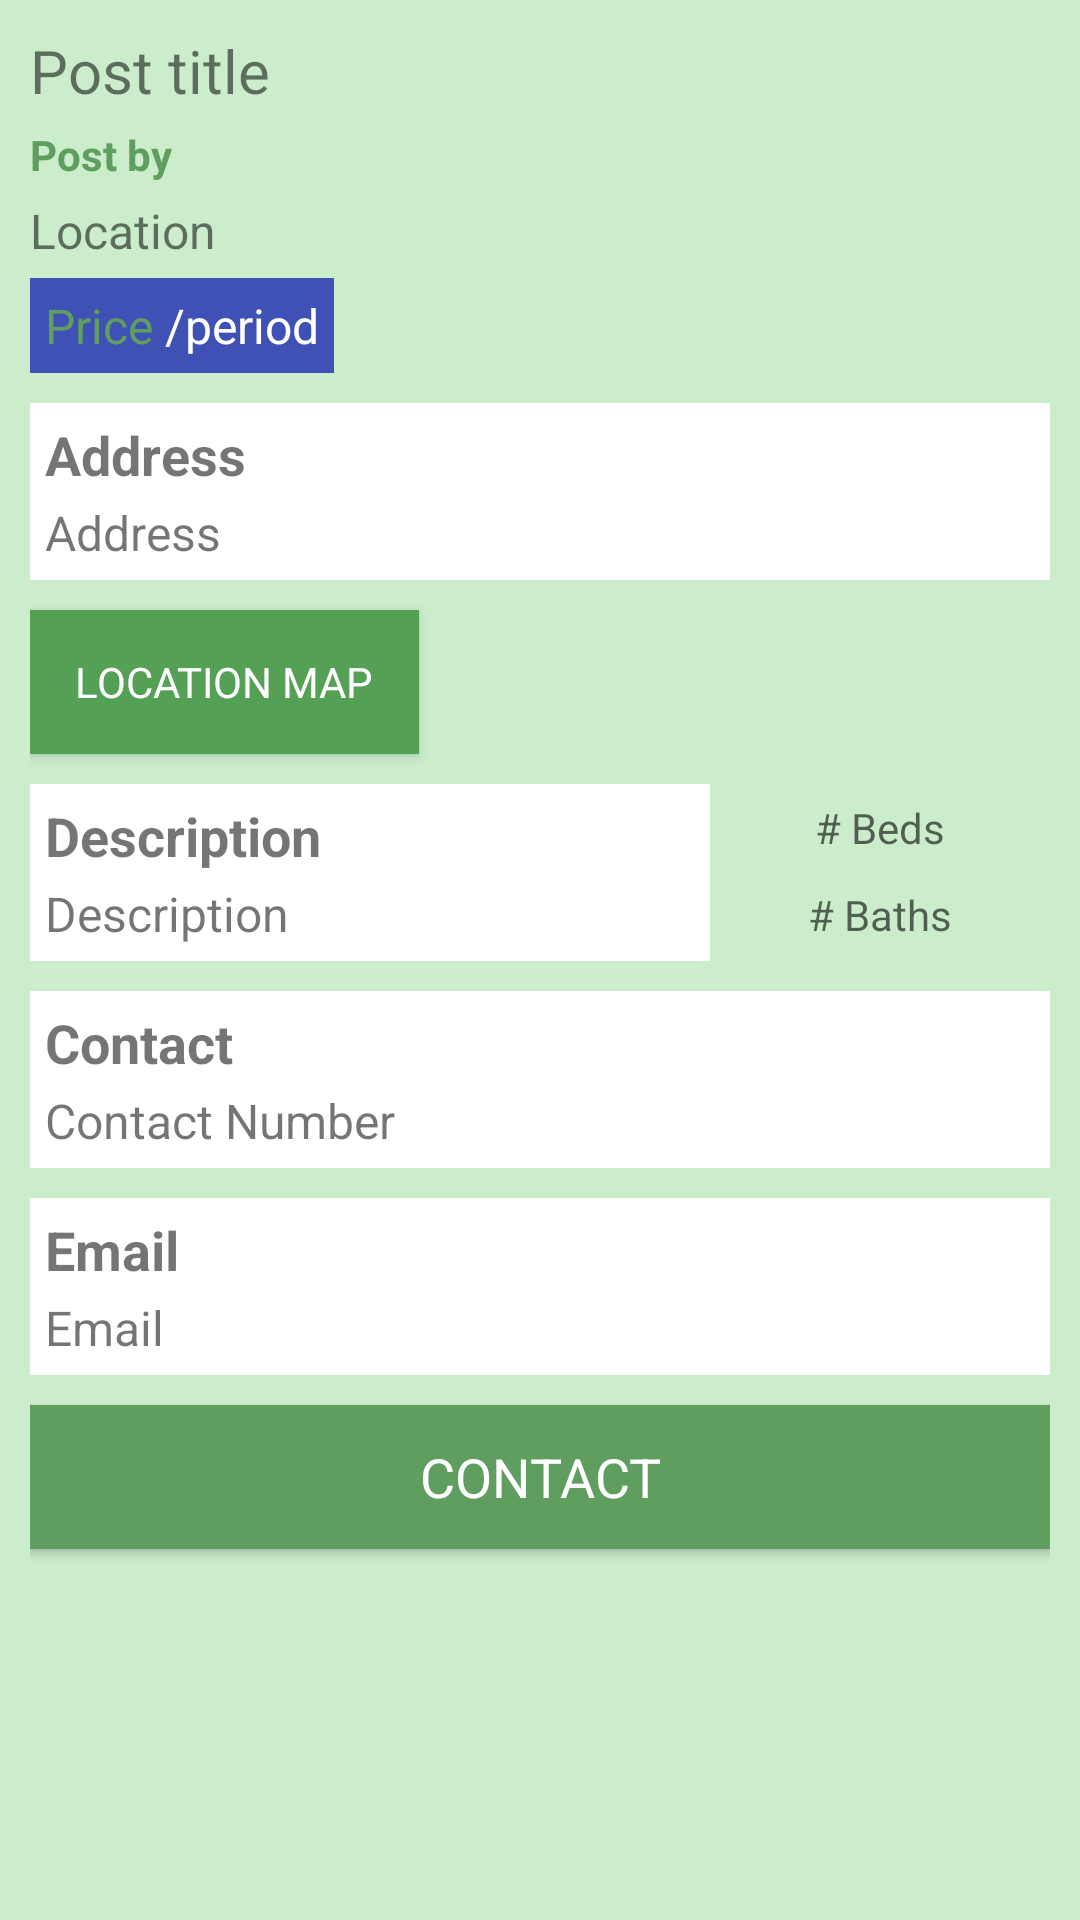

Write the Android layout XML for this screen, with the resource values it uses.
<!-- AndroidManifest.xml: application theme AppTheme -->
<!-- res/layout/activity_home_details.xml -->
<?xml version="1.0" encoding="utf-8"?>
<LinearLayout xmlns:android="http://schemas.android.com/apk/res/android"
    xmlns:app="http://schemas.android.com/apk/res-auto"
    xmlns:tools="http://schemas.android.com/tools"
    android:layout_width="match_parent"
    android:layout_height="match_parent"
    android:orientation="vertical"
    android:background="@color/colorPrimaryLight"
    tools:context=".HomeDetailsActivity">

    <ScrollView
        android:layout_width="match_parent"
        android:layout_height="match_parent">

        <LinearLayout
            android:layout_width="match_parent"
            android:layout_height="wrap_content"
            android:orientation="vertical"
            android:padding="10dp">

            <TextView
                android:id="@+id/tvPostTitle"
                android:layout_width="match_parent"
                android:layout_height="wrap_content"
                android:text="Post title"
                android:layout_marginBottom="5dp"
                android:textSize="20sp"/>

            <LinearLayout
                android:layout_width="match_parent"
                android:layout_height="wrap_content"
                android:orientation="horizontal"
                android:layout_marginBottom="5dp">

                <TextView
                    android:id="@+id/tvPostBy"
                    android:layout_width="wrap_content"
                    android:layout_height="wrap_content"
                    android:textStyle="bold"
                    android:textColor="@color/colorPrimaryDark"
                    android:text="Post by"/>

            </LinearLayout>

            <TextView
                android:id="@+id/tvLocation"
                android:layout_width="match_parent"
                android:layout_height="wrap_content"
                android:textSize="16sp"
                android:layout_marginBottom="5dp"
                android:text="Location"/>

            <LinearLayout
                android:layout_width="wrap_content"
                android:layout_height="wrap_content"
                android:background="@color/colorTextIcons"
                android:padding="5dp"
                android:layout_marginBottom="10dp"
                android:orientation="horizontal">

                <TextView
                    android:id="@+id/tvPostHousePrice"
                    android:layout_width="wrap_content"
                    android:layout_height="match_parent"
                    android:textColor="@color/colorAccent"
                    android:textSize="16sp"
                    android:text="Price"/>

                <TextView
                    android:id="@+id/tvPostPeriod"
                    android:layout_width="wrap_content"
                    android:layout_height="match_parent"
                    android:textColor="@color/colorCardView"
                    android:textSize="16sp"
                    android:text=" /period"/>

            </LinearLayout>
            <LinearLayout
                android:layout_width="match_parent"
                android:layout_height="wrap_content"
                android:background="@color/colorCardView"
                android:padding="5dp"
                android:layout_marginBottom="10dp"
                android:orientation="vertical">

                <TextView
                    android:layout_width="match_parent"
                    android:layout_height="wrap_content"
                    android:textSize="18sp"
                    android:layout_marginBottom="3dp"
                    android:textStyle="bold"
                    android:text="Address"/>

                <TextView
                    android:id="@+id/tvAddress"
                    android:layout_width="match_parent"
                    android:layout_height="wrap_content"
                    android:textSize="16sp"
                    android:text="Address"/>
            </LinearLayout>

            <Button
                android:id="@+id/btnLocation"
                android:layout_width="wrap_content"
                android:layout_height="wrap_content"
                android:background="@color/colorPrimary"
                android:textColor="@color/colorCardView"
                android:paddingLeft="15dp"
                android:paddingRight="15dp"
                android:layout_marginBottom="10dp"
                android:text="Location Map"/>

            <LinearLayout
                android:layout_width="match_parent"
                android:layout_height="wrap_content"
                android:layout_marginBottom="10dp"
                android:orientation="horizontal">

                <LinearLayout
                    android:layout_width="0dp"
                    android:layout_weight="4"
                    android:layout_height="wrap_content"
                    android:background="@color/colorCardView"
                    android:padding="5dp"
                    android:orientation="vertical">

                    <TextView
                        android:layout_width="match_parent"
                        android:layout_height="wrap_content"
                        android:textSize="18sp"
                        android:layout_marginBottom="3dp"
                        android:textStyle="bold"
                        android:text="Description"/>

                    <TextView
                        android:id="@+id/tvPostDescription"
                        android:layout_width="match_parent"
                        android:layout_height="wrap_content"
                        android:textSize="16sp"
                        android:text="Description"/>

                </LinearLayout>

                <LinearLayout
                    android:layout_width="0dp"
                    android:layout_weight="2"
                    android:layout_height="wrap_content"
                    android:orientation="vertical">

                    <TextView
                        android:id="@+id/tvNumOfBeds"
                        android:layout_width="match_parent"
                        android:layout_height="wrap_content"
                        android:padding="5dp"
                        android:gravity="center_horizontal"
                        android:hint="# Beds"/>

                    <TextView
                        android:id="@+id/tvNumOfBaths"
                        android:layout_width="match_parent"
                        android:layout_height="wrap_content"
                        android:padding="5dp"
                        android:gravity="center_horizontal"
                        android:hint="# Baths" />
                </LinearLayout>
            </LinearLayout>

            <LinearLayout
                android:layout_width="match_parent"
                android:layout_height="wrap_content"
                android:background="@color/colorCardView"
                android:padding="5dp"
                android:layout_marginBottom="10dp"
                android:orientation="vertical">

                <TextView
                    android:layout_width="match_parent"
                    android:layout_height="wrap_content"
                    android:textSize="18sp"
                    android:layout_marginBottom="3dp"
                    android:textStyle="bold"
                    android:text="Contact"/>

                <TextView
                    android:id="@+id/tvContact"
                    android:layout_width="match_parent"
                    android:layout_height="wrap_content"
                    android:textSize="16sp"
                    android:text="Contact Number"/>
            </LinearLayout>
            <LinearLayout
                android:layout_width="match_parent"
                android:layout_height="wrap_content"
                android:background="@color/colorCardView"
                android:padding="5dp"
                android:layout_marginBottom="10dp"
                android:orientation="vertical">

                <TextView
                    android:layout_width="match_parent"
                    android:layout_height="wrap_content"
                    android:textSize="18sp"
                    android:layout_marginBottom="3dp"
                    android:textStyle="bold"
                    android:text="Email"/>

                <TextView
                    android:id="@+id/tvEmail"
                    android:layout_width="match_parent"
                    android:layout_height="wrap_content"
                    android:textSize="16sp"
                    android:text="Email"/>

            </LinearLayout>

            <Button
                android:id="@+id/btnContactPostOwner"
                android:layout_width="match_parent"
                android:layout_height="wrap_content"
                android:background="@color/colorPrimaryDark"
                android:textColor="@color/colorCardView"
                android:textSize="18sp"
                android:layout_marginBottom="10dp"
                android:text="Contact"/>

        </LinearLayout>

    </ScrollView>

</LinearLayout>
<!-- resources referenced by this layout -->
<resources>
  <color name="colorAccent">#609E60</color>
  <color name="colorCardView">#FFFFFF</color>
  <color name="colorPrimary">#54A155</color>
  <color name="colorPrimaryDark">#609E60</color>
  <color name="colorPrimaryLight">#CBEDCB</color>
  <color name="colorTextIcons">#3F51B5</color>
  <style name="AppTheme" parent="Theme.AppCompat.Light.DarkActionBar">
          
          <item name="colorPrimary">@color/colorPrimary</item>
          <item name="colorPrimaryDark">@color/colorPrimaryDark</item>
          <item name="colorAccent">@color/colorAccent</item>
          <item name="fontFamily">@font/alata</item>
      </style>
</resources>
